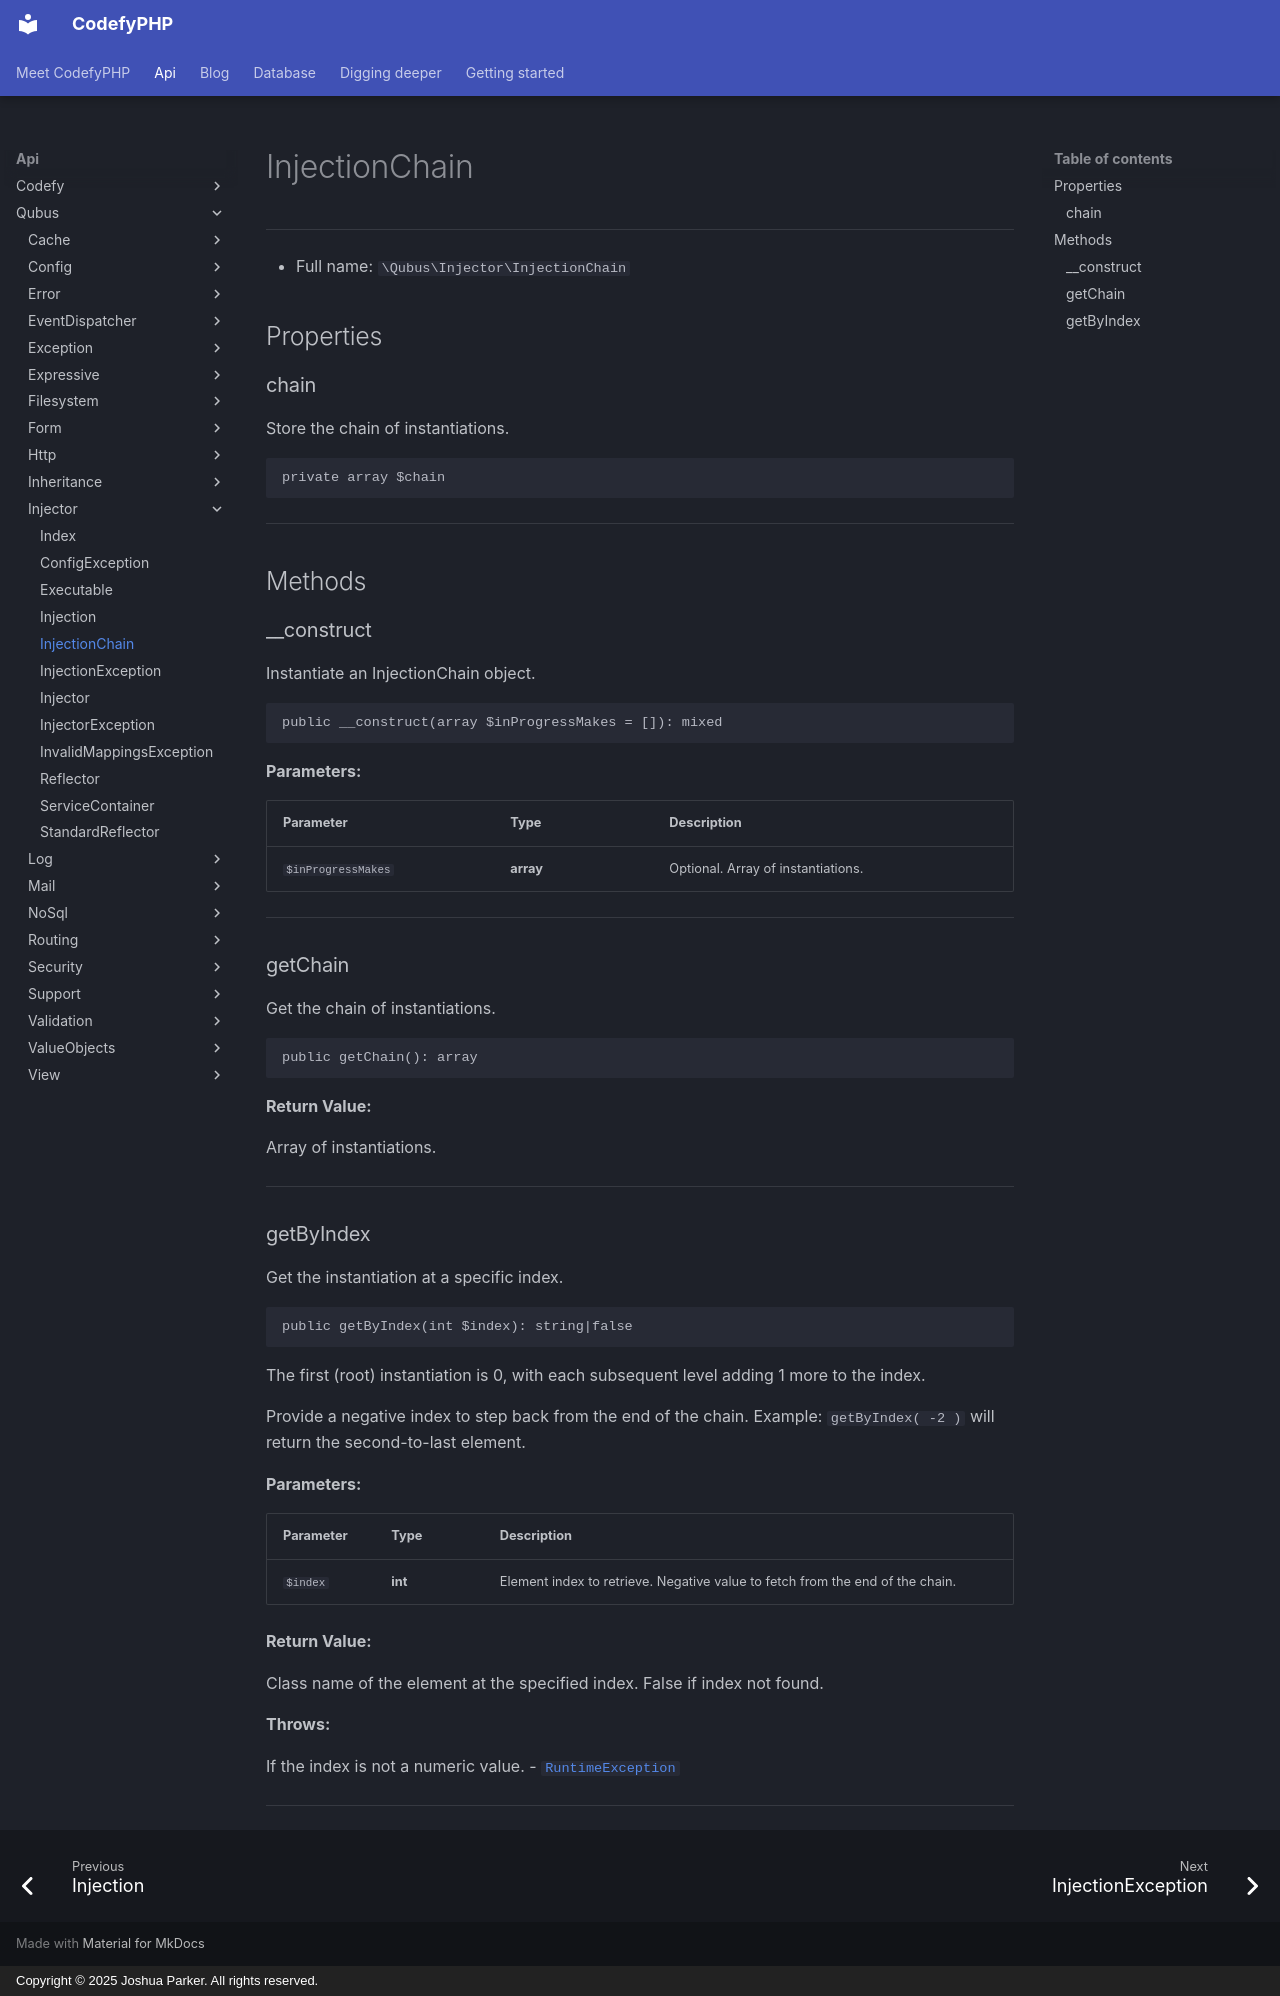

repository: codefyphp/docs · page: api/Qubus/Injector/InjectionChain/index.html · generator: mkdocs · copyright: Copyright © 2025 Joshua Parker. All rights reserved.

# InjectionChain

***

* Full name: `\Qubus\Injector\InjectionChain`

## Properties

### chain

Store the chain of instantiations.

```php
private array $chain
```

***

## Methods

### __construct

Instantiate an InjectionChain object.

```php
public __construct(array $inProgressMakes = []): mixed
```

**Parameters:**

| Parameter          | Type      | Description                        |
|--------------------|-----------|------------------------------------|
| `$inProgressMakes` | **array** | Optional. Array of instantiations. |

***

### getChain

Get the chain of instantiations.

```php
public getChain(): array
```

**Return Value:**

Array of instantiations.

***

### getByIndex

Get the instantiation at a specific index.

```php
public getByIndex(int $index): string|false
```

The first (root) instantiation is 0, with each subsequent level adding 1
more to the index.

Provide a negative index to step back from the end of the chain.
Example: `getByIndex( -2 )` will return the second-to-last element.

**Parameters:**

| Parameter | Type    | Description                                                                   |
|-----------|---------|-------------------------------------------------------------------------------|
| `$index`  | **int** | Element index to retrieve. Negative value to fetch from the end of the chain. |

**Return Value:**

Class name of the element at the specified index. False if index not found.

**Throws:**

If the index is not a numeric value.
- [`RuntimeException`](../../RuntimeException.md)

***
